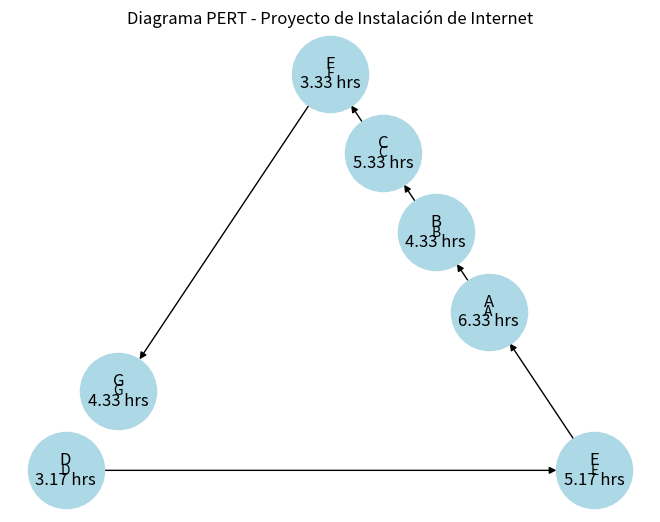

Reproduce this figure in Python.
import matplotlib.pyplot as plt
import networkx as nx

# Definir las actividades y sus tiempos (TO, TM, TP)
actividades = {
    'D': {'desc': 'Revisión del plano y planificación de la red', 'TO': 2, 'TM': 3, 'TP': 5},
    'E': {'desc': 'Instalación de puntos de acceso y conmutadores', 'TO': 3, 'TM': 5, 'TP': 8},
    'A': {'desc': 'Instalación de cableado', 'TO': 4, 'TM': 6, 'TP': 10},
    'B': {'desc': 'Configuración del servidor o router', 'TO': 2, 'TM': 4, 'TP': 8},
    'C': {'desc': 'Conexión y prueba de dispositivos', 'TO': 3, 'TM': 5, 'TP': 9},
    'F': {'desc': 'Configuración de seguridad de la red', 'TO': 2, 'TM': 3, 'TP': 6},
    'G': {'desc': 'Prueba y solución de problemas de la red', 'TO': 3, 'TM': 4, 'TP': 7},
}

# Calcular el tiempo esperado TE para cada actividad
for act, tiempos in actividades.items():
    TO = tiempos['TO']
    TM = tiempos['TM']
    TP = tiempos['TP']
    tiempos['TE'] = (TO + 4 * TM + TP) / 6

# Crear un gráfico de red (PERT) usando NetworkX
G = nx.DiGraph()

# Agregar nodos y aristas
for act, tiempos in actividades.items():
    G.add_node(act, label=f"{act}\n{tiempos['TE']:.2f} hrs")

# Definir las dependencias (secuencia de actividades)
dependencias = [('D', 'E'), ('E', 'A'), ('A', 'B'), ('B', 'C'), ('C', 'F'), ('F', 'G')]

G.add_edges_from(dependencias)

# Dibujar el diagrama de PERT
pos = nx.planar_layout(G)
nx.draw(G, pos, with_labels=True, node_size=3000, node_color='lightblue', font_size=10)
labels = nx.get_node_attributes(G, 'label')
nx.draw_networkx_labels(G, pos, labels=labels)

plt.title("Diagrama PERT - Proyecto de Instalación de Internet")
plt.show()
